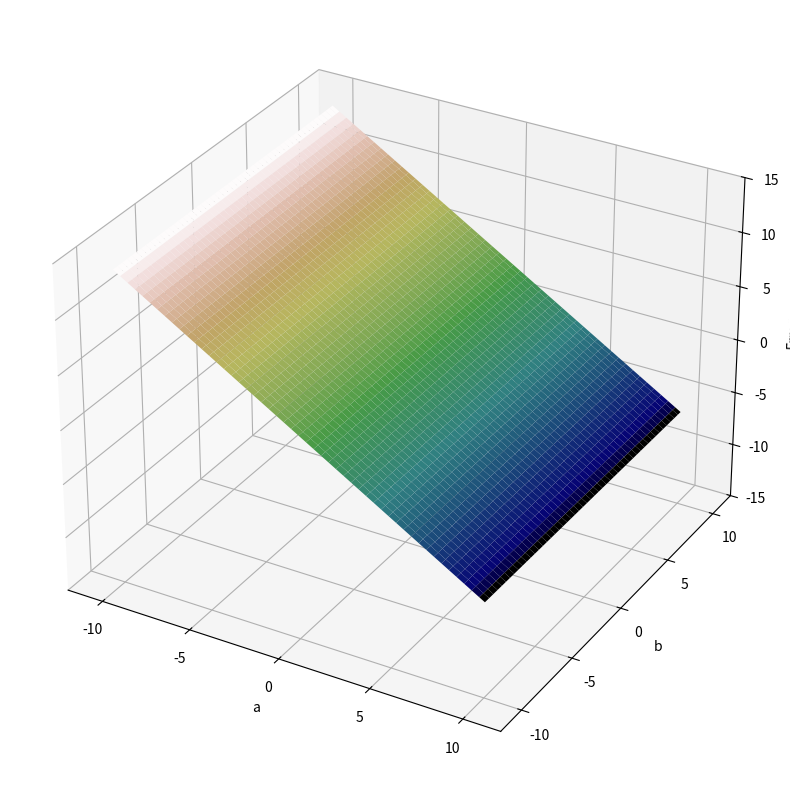

The matplotlib source for this figure:
# -*- coding:  utf-8 -*-
"""
Created on Fri Sep 25 13:15:28 2020

@author: NISHAN TIWARI
"""

import math as ma
from mpl_toolkits.mplot3d import axes3d
import numpy as np
import random as rn
import matplotlib.pyplot as plt
a=b=np.linspace(-10,10,200)
x=np.linspace(-10,10,100)
normal=np.empty([100,],dtype=float)
for i in range(0,100):
    normal[i]=rn.normalvariate(0,1)
mean=sum(x)/len(x)
var=0
for i in x:
    var+=(i-mean)**2/100
stddev=ma.sqrt(var)
y1=2*x+3+stddev*normal
y2=np.empty([100,])
error=np.empty([200,200,100])
k=l=0
for i in a:
    l=0
    for j in b:
        y2=i*x+j
        error[k][l]=y1-y2
        l+=1
    k+=1
E=np.empty([200,200])
k=l=0
for i in a:
    l=0
    for j in b:
        E[k][l]=sum(error[k][l])/100
        l+=1
    k+=1
X,Y=np.meshgrid(a,b)
Z=E
fig = plt.figure(figsize=(10,10))
mycmap = plt.get_cmap('gist_earth')
ax = fig.add_subplot(111, projection='3d')
ax.plot_surface(X, Y, Z,cmap=mycmap)
ax.set_xlabel('a')
ax.set_xlim(-12,12)
ax.set_ylabel('b')
ax.set_ylim(-12,12)
ax.set_zlabel('Error')
ax.set_zlim(-15,15)
plt.show()
